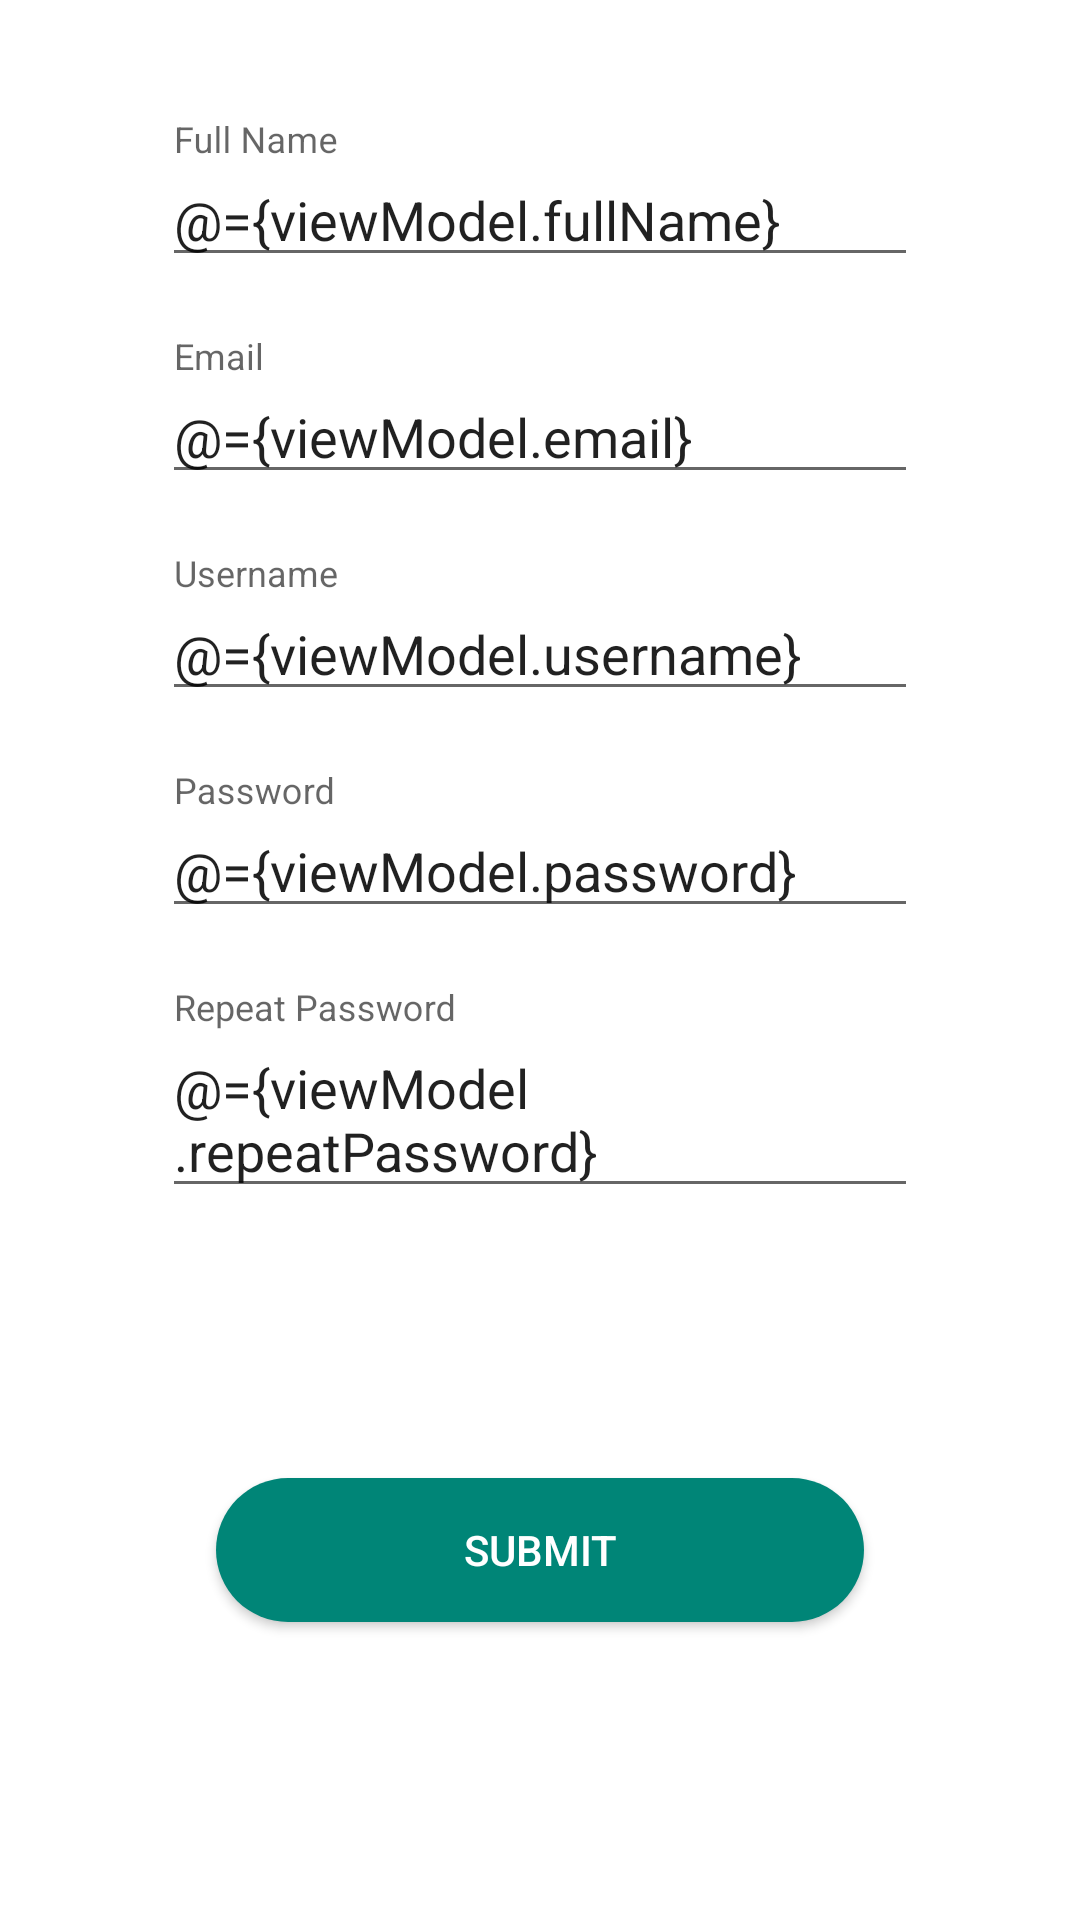

Layout XML and referenced resources for this Android screen:
<!-- AndroidManifest.xml: application theme AppTheme -->
<!-- res/layout/fragment_register.xml -->
<?xml version="1.0" encoding="utf-8"?>
<layout xmlns:app="http://schemas.android.com/apk/res-auto"
    xmlns:android="http://schemas.android.com/apk/res/android"
    xmlns:tools="http://schemas.android.com/tools">

    <data>
        <variable
            name="viewModel"
            type="com.example.licenta_mobile.activity.register.RegisterViewModel" />
    </data>

    <androidx.constraintlayout.widget.ConstraintLayout
        android:layout_width="match_parent"
        android:layout_height="match_parent"
        android:orientation="vertical"
        android:background="@color/colorWhite"
        tools:context=".activity.register.RegistrationActivity">

        <com.google.android.material.textfield.TextInputLayout
            android:id="@+id/layout_full_name"
            android:layout_width="0dp"
            android:layout_height="wrap_content"
            android:layout_marginTop="40dp"
            android:hint="Full Name"
            app:layout_constraintTop_toTopOf="parent"
            app:layout_constraintStart_toStartOf="parent"
            app:layout_constraintEnd_toEndOf="parent"
            app:layout_constraintWidth_percent="0.7">

            <com.google.android.material.textfield.TextInputEditText
                android:id="@+id/full_name"
                android:layout_width="match_parent"
                android:layout_height="wrap_content"
                android:text="@={viewModel.fullName}"/>
        </com.google.android.material.textfield.TextInputLayout>

        <com.google.android.material.textfield.TextInputLayout
            android:id="@+id/layout_email"
            android:layout_width="0dp"
            android:layout_height="wrap_content"
            android:layout_marginTop="20dp"
            android:hint="Email"
            app:layout_constraintTop_toBottomOf="@+id/layout_full_name"
            app:layout_constraintStart_toStartOf="parent"
            app:layout_constraintEnd_toEndOf="parent"
            app:layout_constraintWidth_percent="0.7">

            <com.google.android.material.textfield.TextInputEditText
                android:id="@+id/email"
                android:layout_width="match_parent"
                android:layout_height="wrap_content"
                android:text="@={viewModel.email}"/>
        </com.google.android.material.textfield.TextInputLayout>

        <com.google.android.material.textfield.TextInputLayout
            android:id="@+id/layout_username"
            android:layout_width="0dp"
            android:layout_height="wrap_content"
            android:layout_marginTop="20dp"
            android:hint="Username"
            app:layout_constraintTop_toBottomOf="@id/layout_email"
            app:layout_constraintStart_toStartOf="parent"
            app:layout_constraintEnd_toEndOf="parent"
            app:layout_constraintWidth_percent="0.7"
            app:setError="@{viewModel.usernameError}">

            <com.google.android.material.textfield.TextInputEditText
                android:id="@+id/username"
                android:layout_width="match_parent"
                android:layout_height="wrap_content"
                android:text="@={viewModel.username}"/>
        </com.google.android.material.textfield.TextInputLayout>

        <com.google.android.material.textfield.TextInputLayout
            android:id="@+id/layout_password"
            android:layout_width="0dp"
            android:layout_height="wrap_content"
            android:layout_marginTop="20dp"
            android:hint="Password"
            app:layout_constraintTop_toBottomOf="@+id/layout_username"
            app:layout_constraintStart_toStartOf="parent"
            app:layout_constraintEnd_toEndOf="parent"
            app:layout_constraintWidth_percent="0.7">

            <com.google.android.material.textfield.TextInputEditText
                android:id="@+id/password"
                android:layout_width="match_parent"
                android:layout_height="wrap_content"
                android:text="@={viewModel.password}"/>
        </com.google.android.material.textfield.TextInputLayout>

        <com.google.android.material.textfield.TextInputLayout
            android:id="@+id/layout_repeat_password"
            android:layout_width="0dp"
            android:layout_height="wrap_content"
            android:layout_marginTop="20dp"
            android:hint="Repeat Password"
            app:layout_constraintTop_toBottomOf="@+id/layout_password"
            app:layout_constraintStart_toStartOf="parent"
            app:layout_constraintEnd_toEndOf="parent"
            app:layout_constraintWidth_percent="0.7"
            app:setError="@{viewModel.passwordError}">

            <com.google.android.material.textfield.TextInputEditText
                android:id="@+id/repeat_password"
                android:layout_width="match_parent"
                android:layout_height="wrap_content"
                android:text="@={viewModel.repeatPassword}"/>
        </com.google.android.material.textfield.TextInputLayout>

        <Button
            android:id="@+id/submit_registration"
            android:layout_width="0dp"
            android:layout_height="wrap_content"
            android:text="@string/submit"
            android:onClick="@{() -> viewModel.register()}"
            android:layout_marginTop="90dp"
            android:background="@drawable/main_button"
            android:textColor="@color/colorWhite"
            app:layout_constraintTop_toBottomOf="@+id/layout_repeat_password"
            app:layout_constraintStart_toStartOf="parent"
            app:layout_constraintEnd_toEndOf="parent"
            app:layout_constraintWidth_percent="0.6"/>
    </androidx.constraintlayout.widget.ConstraintLayout>
</layout>
<!-- resources referenced by this layout -->
<resources>
  <color name="colorWhite">#FFFFFF</color>
  <!-- drawable main_button (drawable) -->
  <?xml version="1.0" encoding="utf-8"?>
  <selector xmlns:android="http://schemas.android.com/apk/res/android" >
      <item >
          <shape android:shape="rectangle"  >
              <corners android:radius="25dip" />
              <gradient android:angle="-90" android:startColor="@color/colorPrimary" android:endColor="@color/colorPrimary" />
          </shape>
      </item>
  </selector>
  <string name="submit">Submit</string>
  <style name="AppTheme" parent="Theme.AppCompat.Light.DarkActionBar">
          
          <item name="colorPrimary">@color/colorPrimary</item>
          <item name="colorPrimaryDark">@color/colorPrimaryDark</item>
          <item name="colorAccent">@color/colorAccent</item>
      </style>
  <color name="colorPrimary">#008577</color>
  <color name="colorPrimaryDark">#00574B</color>
  <color name="colorAccent">#D81B60</color>
</resources>
